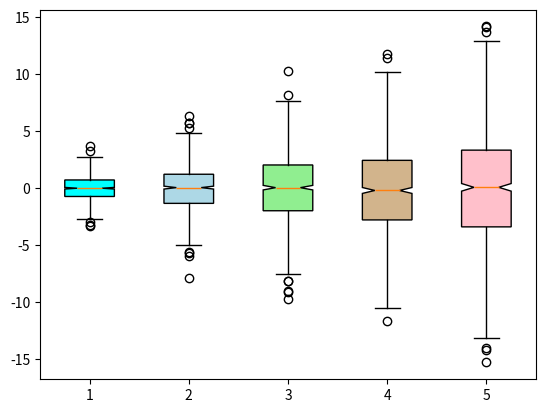

Write Python code to recreate this figure.
import numpy as np

v = np.array([1,2,3,4])
u = np.array([-1,-2,-3,-4])
diff = np.subtract(u,v)
res = np.linalg.norm(diff)
print(res)


mat = np.array([
    [1,2,3,4],
    [5,6,7,8]
])

#print(len(mat))



import matplotlib.pyplot as plt
import numpy as np

data = [np.random.normal(0, std, 1000) for std in range(1, 6)]

box = plt.boxplot(data, notch=True, patch_artist=True)

colors = ['cyan', 'lightblue', 'lightgreen', 'tan', 'pink']
for patch, color in zip(box['boxes'], colors):
    patch.set_facecolor(color)

plt.show()